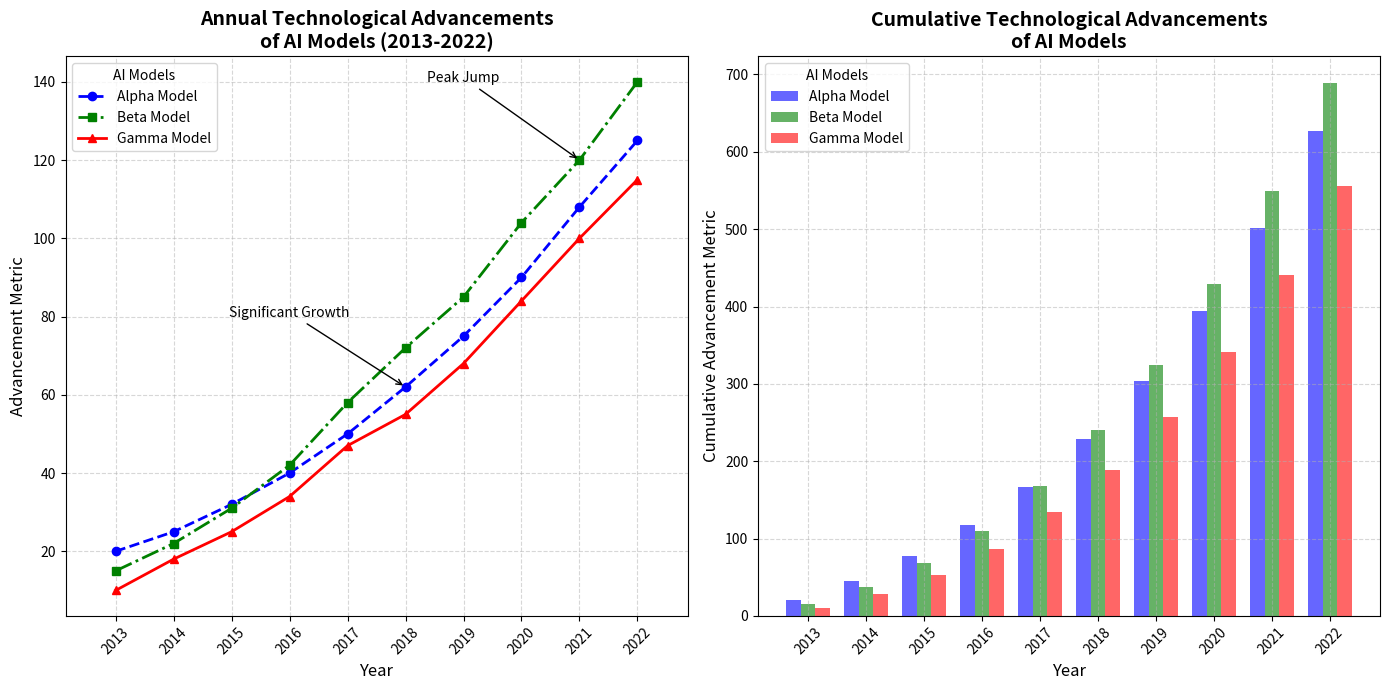

The script that saved this image:
import matplotlib.pyplot as plt
import numpy as np

# Title and backstory
# The plot is about the fictional growth trends of three different types of AI models over a span of 10 years in terms of technology advancement metrics.
# Based on this fictional scenario, we'll create data for three AI models: Alpha, Beta, and Gamma.

# Define the years
years = np.arange(2013, 2023)

# Technology advancement metrics for each AI model
alpha_advancement = np.array([20, 25, 32, 40, 50, 62, 75, 90, 108, 125])
beta_advancement = np.array([15, 22, 31, 42, 58, 72, 85, 104, 120, 140])
gamma_advancement = np.array([10, 18, 25, 34, 47, 55, 68, 84, 100, 115])

# Calculate cumulative advancements
alpha_cumulative = np.cumsum(alpha_advancement)
beta_cumulative = np.cumsum(beta_advancement)
gamma_cumulative = np.cumsum(gamma_advancement)

# Plot setup with subplots
fig, (ax1, ax2) = plt.subplots(1, 2, figsize=(14, 7), sharex=True)

# Line plot of annual advancements on the first subplot
ax1.plot(years, alpha_advancement, label='Alpha Model', color='b', marker='o', linestyle='--', linewidth=2)
ax1.plot(years, beta_advancement, label='Beta Model', color='g', marker='s', linestyle='-.', linewidth=2)
ax1.plot(years, gamma_advancement, label='Gamma Model', color='r', marker='^', linestyle='-', linewidth=2)

# Add title, labels, and grid for the first subplot
ax1.set_title('Annual Technological Advancements\nof AI Models (2013-2022)', fontsize=14, fontweight='bold')
ax1.set_xlabel('Year', fontsize=12)
ax1.set_ylabel('Advancement Metric', fontsize=12)
ax1.legend(title='AI Models', loc='upper left', fontsize=10)
ax1.grid(True, linestyle='--', alpha=0.5)
ax1.set_xticks(years)
ax1.set_xticklabels(years, rotation=45)

# Annotate significant advancement points
ax1.annotate('Significant Growth', xy=(2018, 62), xytext=(2016, 80),
            arrowprops=dict(facecolor='black', arrowstyle='->'), fontsize=10, ha='center')
ax1.annotate('Peak Jump', xy=(2021, 120), xytext=(2019, 140),
            arrowprops=dict(facecolor='black', arrowstyle='->'), fontsize=10, ha='center')

# Second subplot: Bar chart for cumulative advancements
width = 0.25
ax2.bar(years - width, alpha_cumulative, width=width, color='b', alpha=0.6, label='Alpha Model')
ax2.bar(years, beta_cumulative, width=width, color='g', alpha=0.6, label='Beta Model')
ax2.bar(years + width, gamma_cumulative, width=width, color='r', alpha=0.6, label='Gamma Model')

# Add title, labels, and grid for the second subplot
ax2.set_title('Cumulative Technological Advancements\nof AI Models', fontsize=14, fontweight='bold')
ax2.set_xlabel('Year', fontsize=12)
ax2.set_ylabel('Cumulative Advancement Metric', fontsize=12)
ax2.legend(title='AI Models', loc='upper left', fontsize=10)
ax2.grid(True, linestyle='--', alpha=0.5)
ax2.set_xticks(years)
ax2.set_xticklabels(years, rotation=45)

# Automatically adjust the layout to avoid overlap
plt.tight_layout()

# Display the plot
plt.show()
